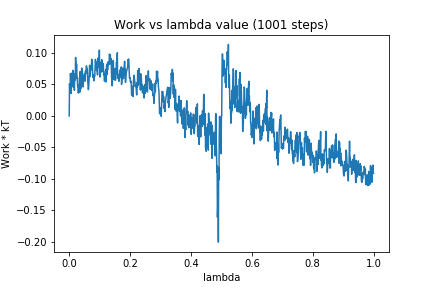

The data file committed next to this chart (first rows):
0, 0.0
1, 0.0512
2, 0.04459
3, 0.03624
4, 0.06722
5, 0.06023
6, 0.03584
7, 0.05003
8, 0.05344
9, 0.06464
10, 0.06856
11, 0.06142
12, 0.07248
13, 0.04571
14, 0.06505
15, 0.05469
16, 0.05993
17, 0.04077
18, 0.06704
19, 0.05696
20, 0.06367
21, 0.09305
22, 0.07937
23, 0.06017
24, 0.08235
25, 0.06475
26, 0.06319
27, 0.05254
28, 0.04629
29, 0.0496
30, 0.03639
31, 0.04354
32, 0.03718
33, 0.04177
34, 0.06106
35, 0.03782
36, 0.07059
37, 0.04534
38, 0.04324
39, 0.05073
40, 0.0456
41, 0.07615
42, 0.06906
43, 0.06017
44, 0.06457
45, 0.05479
46, 0.04607
47, 0.05897
48, 0.05853
49, 0.06675
50, 0.06675
51, 0.06631
52, 0.05528
53, 0.07112
54, 0.07182
55, 0.06759
56, 0.07839
57, 0.07961
58, 0.07285
59, 0.07532
60, 0.06331
... 940 more rows
